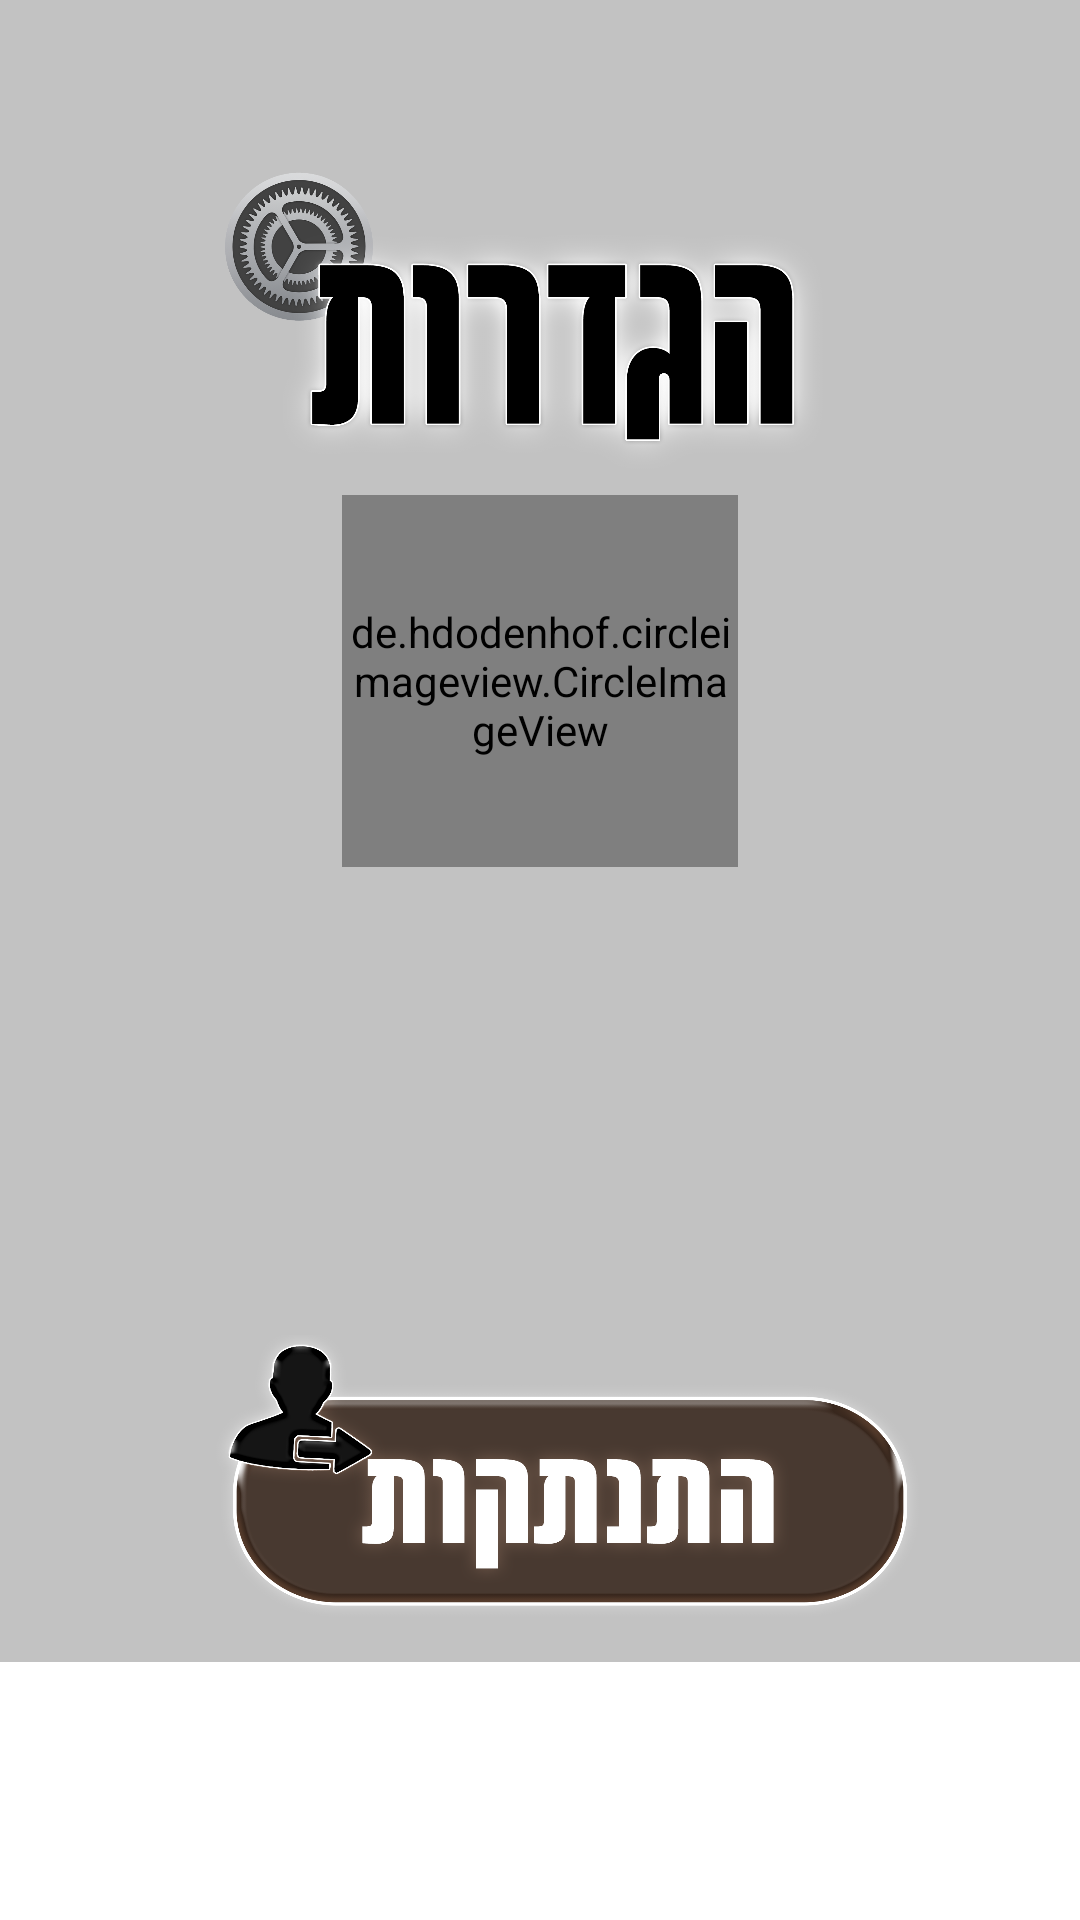

Reconstruct the res/layout file that produces this screen, plus the resources it refers to.
<!-- AndroidManifest.xml: application theme Theme.Vaadbaitv3 -->
<!-- res/layout/activity_settings.xml -->
<?xml version="1.0" encoding="utf-8"?>
<androidx.drawerlayout.widget.DrawerLayout xmlns:android="http://schemas.android.com/apk/res/android"
    xmlns:app="http://schemas.android.com/apk/res-auto"
    xmlns:tools="http://schemas.android.com/tools"
    android:layout_width="match_parent"
    android:layout_height="match_parent"
    tools:context=".Settings"
    android:id="@+id/drawerLayout">
    <ScrollView

        android:layout_width="fill_parent"
        android:layout_height="wrap_content">
    <LinearLayout
        android:layout_width="match_parent"
        android:layout_height="match_parent"
        android:background="@color/light_grey"
        android:orientation="vertical">
        <include
            layout="@layout/toolbar"
            android:layout_width="match_parent"
            android:layout_height="wrap_content"/>

        <ImageView
            android:layout_width="362dp"
            android:layout_height="109dp"
            android:layout_gravity="center"
            android:src="@drawable/settingsheader" />


        <de.hdodenhof.circleimageview.CircleImageView
            android:id="@+id/profile_update"
            android:layout_width="132dp"
            android:layout_height="124dp"
            android:layout_gravity="center"
            android:src="@drawable/profile"
            app:civ_border_color="#FF000000"
            app:civ_border_width="4dp" />

        <TextView
            android:id="@+id/tv_user"
            android:layout_width="263dp"
            android:layout_height="78dp"
            android:layout_gravity="center"
            android:fontFamily="@font/secular_one"
            android:gravity="center"
            android:textColor="@color/white"
            android:textSize="20dp" />
        <TextView
            android:id="@+id/tv_address"
            android:layout_width="match_parent"
            android:layout_height="78dp"
            android:layout_gravity="center"
            android:fontFamily="@font/secular_one"
            android:gravity="center"
            android:textColor="@color/white"
            android:textSize="20dp" />



        <ImageButton
            android:layout_width="236dp"
            android:layout_height="109dp"
            android:layout_gravity="center"
            android:background="@drawable/logout_button"
            android:id="@+id/logout_button"
            android:layout_marginLeft="10dp"/>

    </LinearLayout>
    </ScrollView>
    <com.google.android.material.navigation.NavigationView
        android:id="@+id/navigationView"
        android:layout_width="wrap_content"
        android:layout_height="match_parent"
        android:layout_gravity="end"
        android:layoutDirection="rtl"
        android:gravity="right" />
</androidx.drawerlayout.widget.DrawerLayout>
<!-- res/layout/toolbar.xml (included above) -->
<?xml version="1.0" encoding="utf-8"?>
<androidx.appcompat.widget.Toolbar xmlns:android="http://schemas.android.com/apk/res/android"
    android:layout_width="match_parent"
    android:layout_height="wrap_content"
    xmlns:app="http://schemas.android.com/apk/res-auto"
    android:orientation="vertical"
    android:id="@+id/toolbar"
    android:background="@color/light_grey"
    android:layoutDirection="rtl"
    android:layout_gravity="end"
    android:gravity="end"
    android:textAlignment="textEnd"
    android:theme="@style/ThemeOverlay.AppCompat.Dark"
    app:popupTheme="@style/ThemeOverlay.AppCompat.Light">

</androidx.appcompat.widget.Toolbar>
<!-- resources referenced by this layout -->
<resources>
  <color name="light_grey">#C2C2C2</color>
  <color name="white">#FFFFFFFF</color>
  <!-- drawable logout_button: png bitmap (drawable-v24, 214438 bytes) -->
  <!-- drawable settingsheader: png bitmap (drawable-v24, 361673 bytes) -->
  <style name="Theme.Vaadbaitv3" parent="Theme.MaterialComponents.DayNight.NoActionBar">
          
          <item name="colorPrimary">@color/light_grey</item>
          <item name="colorPrimaryVariant">@color/light_grey</item>
          <item name="colorOnPrimary">@color/light_grey</item>
          
          <item name="colorSecondary">@color/teal_200</item>
          <item name="colorSecondaryVariant">@color/teal_700</item>
          <item name="colorOnSecondary">@color/black</item>
          
          <item name="android:statusBarColor" tools:targetApi="l">?attr/colorPrimaryVariant</item>
          
      </style>
  <color name="teal_200">#FF03DAC5</color>
  <color name="teal_700">#FF018786</color>
  <color name="black">#FF000000</color>
</resources>
